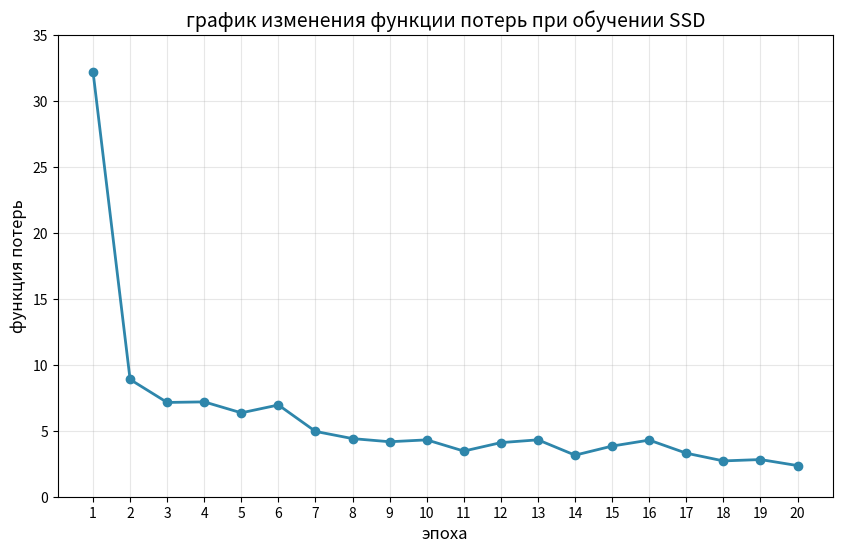

The script that saved this image:
import matplotlib.pyplot as plt

epochs = list(range(1, 21))
losses = [
    32.2050, 8.8842, 7.1420, 7.1858, 6.3555,
    6.9513, 4.9474, 4.4026, 4.1648, 4.3073,
    3.4577, 4.0988, 4.3104, 3.1476, 3.8373,
    4.2909, 3.2978, 2.7132, 2.8162, 2.3589
]

plt.figure(figsize=(10, 6))
plt.plot(epochs, losses, marker='o', linewidth=2, color='#2E86AB')
plt.xlabel('эпоха', fontsize=12)
plt.ylabel('функция потерь', fontsize=12)
plt.title('график изменения функции потерь при обучении SSD', fontsize=14)
plt.grid(True, alpha=0.3)
plt.xticks(epochs)
plt.ylim(0, 35)

plt.savefig('ssd_loss_curve.png', dpi=150, bbox_inches='tight')
plt.show()
